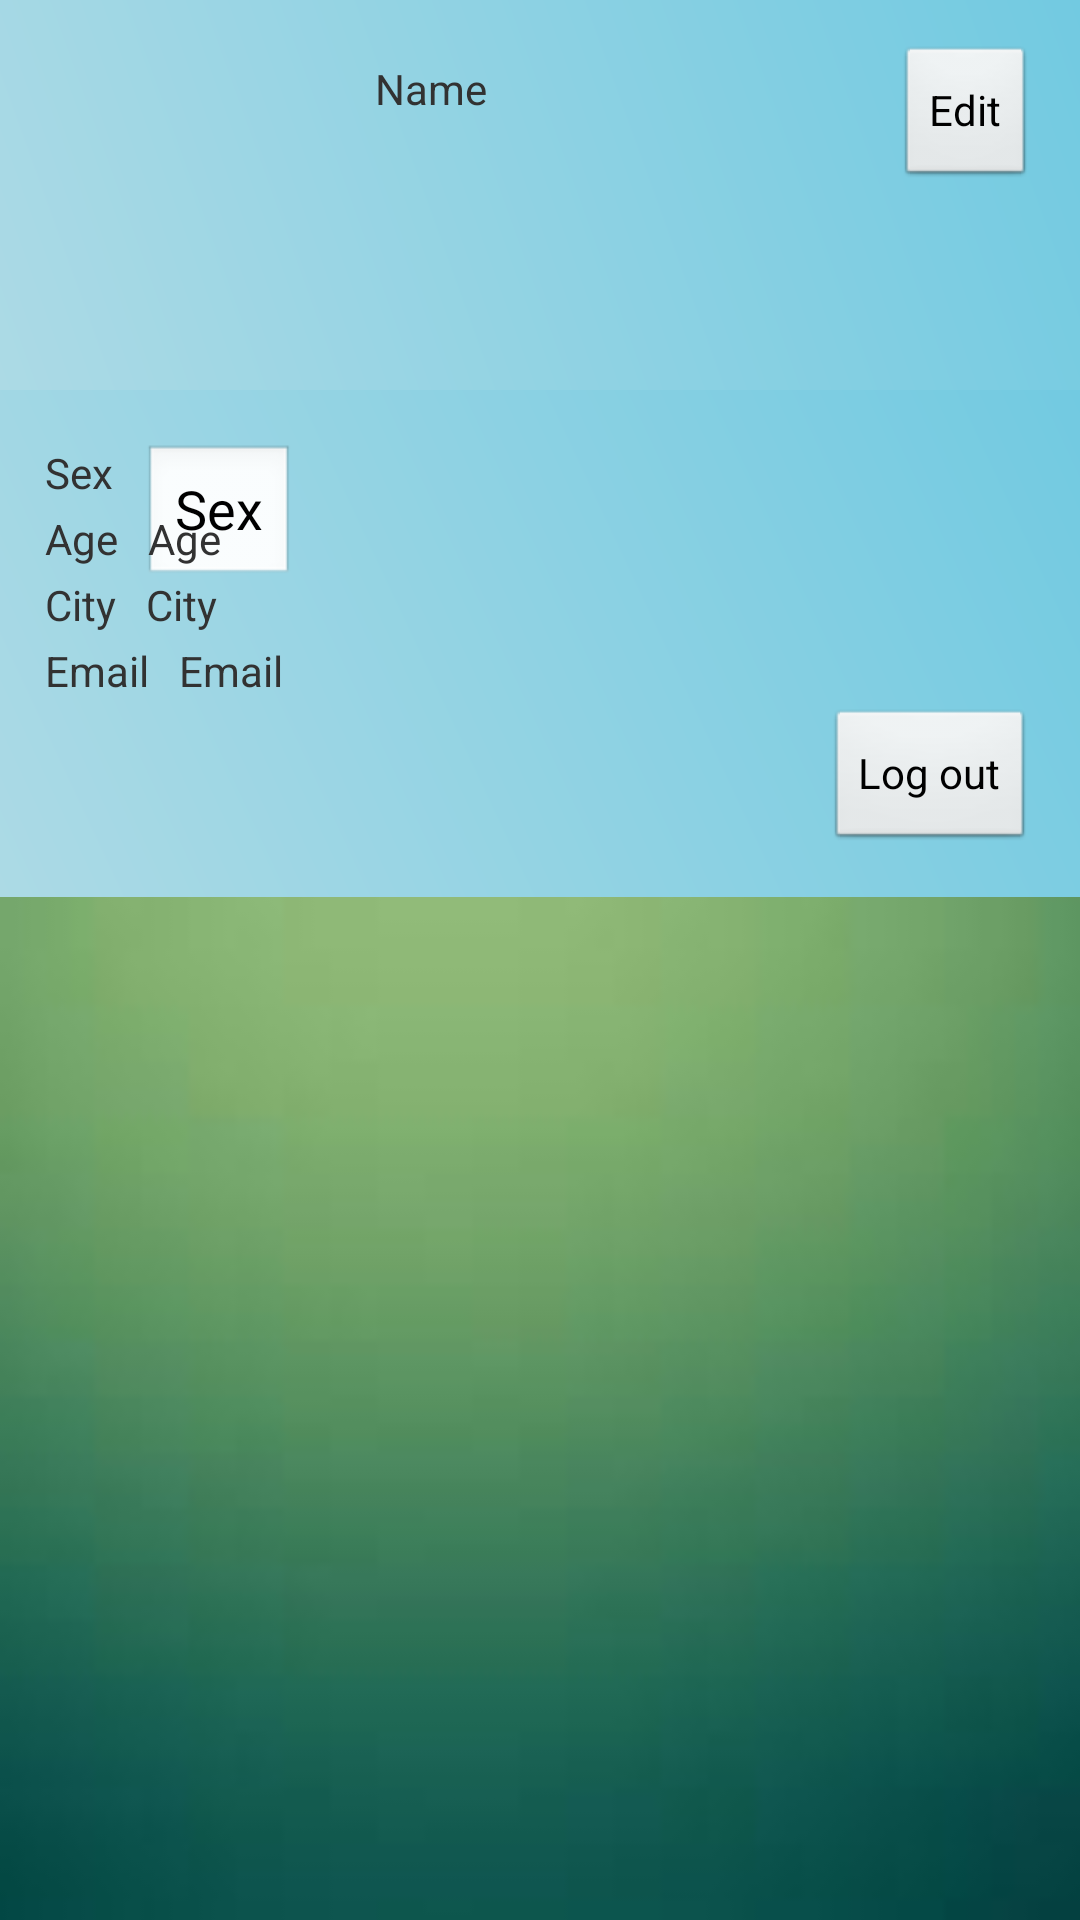

Here is an Android app screen rendered from its layout file. Give the layout XML and the strings, colors and styles it references.
<!-- AndroidManifest.xml: application theme AppTheme -->
<!-- res/layout/myaccount.xml -->
<LinearLayout  
    xmlns:android="http://schemas.android.com/apk/res/android"  
    android:orientation="vertical"  
    android:layout_width="fill_parent"  
    android:layout_height="fill_parent"  
    android:background="@drawable/background">  

<RelativeLayout 
    android:id="@+id/login_div"
    android:layout_width="fill_parent"
    android:layout_height="wrap_content"
    android:background="@drawable/background_login"
    android:padding="15dip" >
  
          

       <ImageView
           android:id="@+id/head"
           android:layout_width="100dp"
           android:layout_height="100dp"
           android:maxHeight="200dp"
           android:maxWidth="200dp"
           android:src="@drawable/head" />

        <TextView   
            android:id="@+id/username_edit"  
            android:layout_width="wrap_content"  
            android:layout_height="wrap_content"  
            android:layout_alignParentTop="true"  
            android:layout_marginTop="5dp"  
            android:layout_marginLeft="10.0dip"
            android:layout_toRightOf="@id/head" 
            android:text="@string/login_label_username"  />
        
        <Button   
            android:id="@+id/edit"  
            android:layout_width="wrap_content"
            android:layout_height="wrap_content"      
            android:layout_alignParentRight="true"  
            android:text="@string/edit"   />
              
</RelativeLayout>



<RelativeLayout 
    android:id="@+id/basic_information"
    android:layout_width="fill_parent"
    android:layout_height="wrap_content"
    android:background="@drawable/background_login"
    android:padding="15dip" >
        <TextView   
            android:id="@+id/sex"  
            android:layout_width="wrap_content"  
            android:layout_height="wrap_content"  
            android:layout_marginTop="3dp"  
            android:text="@string/sex"  />  
        <EditText    
            android:id="@+id/sex_edit"  
            android:layout_width="wrap_content"  
            android:layout_height="wrap_content"   
            android:layout_toRightOf="@id/sex" 
            android:layout_marginTop="3dp"
            android:layout_marginLeft="10.0dip"
            android:text="@string/sex"/>
        
         <TextView   
            android:id="@+id/age"  
            android:layout_width="wrap_content"  
            android:layout_height="wrap_content"  
            android:layout_below="@id/sex" 
            android:layout_marginTop="3dp"  
            android:text="@string/age"  />  
        <TextView    
            android:id="@+id/age_edit"  
            android:layout_width="wrap_content"  
            android:layout_height="wrap_content"   
            android:layout_below="@id/sex"
            android:layout_toRightOf="@id/age" 
            android:layout_marginTop="3dp"
            android:layout_marginLeft="10.0dip"
            android:text="@string/age"/>
        
        <TextView   
            android:id="@+id/city"  
            android:layout_width="wrap_content"  
            android:layout_height="wrap_content"  
            android:layout_below="@id/age" 
            android:layout_marginTop="3dp"  
            android:text="@string/city"  />  
        <TextView    
            android:id="@+id/city_edit"  
            android:layout_width="wrap_content"  
            android:layout_height="wrap_content"   
            android:layout_below="@id/age"
            android:layout_toRightOf="@id/city" 
            android:layout_marginTop="3dp"
            android:layout_marginLeft="10.0dip"
            android:text="@string/city"/> 
         
         <TextView   
            android:id="@+id/email"  
            android:layout_width="wrap_content"  
            android:layout_height="wrap_content"  
            android:layout_below="@id/city" 
            android:layout_marginTop="3dp"  
            android:text="@string/email"  />  
        <TextView    
            android:id="@+id/email_edit"  
            android:layout_width="wrap_content"  
            android:layout_height="wrap_content"   
            android:layout_below="@id/city"
            android:layout_toRightOf="@id/email" 
            android:layout_marginTop="3dp"
            android:layout_marginLeft="10.0dip"
            android:text="@string/email"/> 
            
        <Button   
            android:id="@+id/log_out"  
            android:layout_width="wrap_content"
            android:layout_height="wrap_content"  
            android:layout_below="@id/email"  
            android:layout_marginTop="3dp"  
            android:layout_alignParentRight="true"  
            android:text="@string/log_out"   />
             
</RelativeLayout>  

</LinearLayout>
<!-- resources referenced by this layout -->
<resources>
  <!-- drawable background: jpg bitmap (drawable-hdpi, 1809 bytes) -->
  <!-- drawable background_login (drawable-hdpi) -->
  <?xml version="1.0" encoding="utf-8"?>
    
  <shape xmlns:android="http://schemas.android.com/apk/res/android">  
      <gradient   
          android:startColor="#FFACDAE5"  
          android:endColor="#FF72CAE1"  
          android:angle="45"  
      />  
  </shape>
  <string name="age">Age</string>
  <string name="city">City</string>
  <string name="edit">Edit</string>
  <string name="email">Email</string>
  <string name="log_out">Log out</string>
  <string name="login_label_username">Name</string>
  <string name="sex">Sex</string>
  <style name="AppTheme" parent="AppBaseTheme">
          
      </style>
  <style name="AppBaseTheme" parent="android:Theme.Light">
          
      </style>
</resources>
